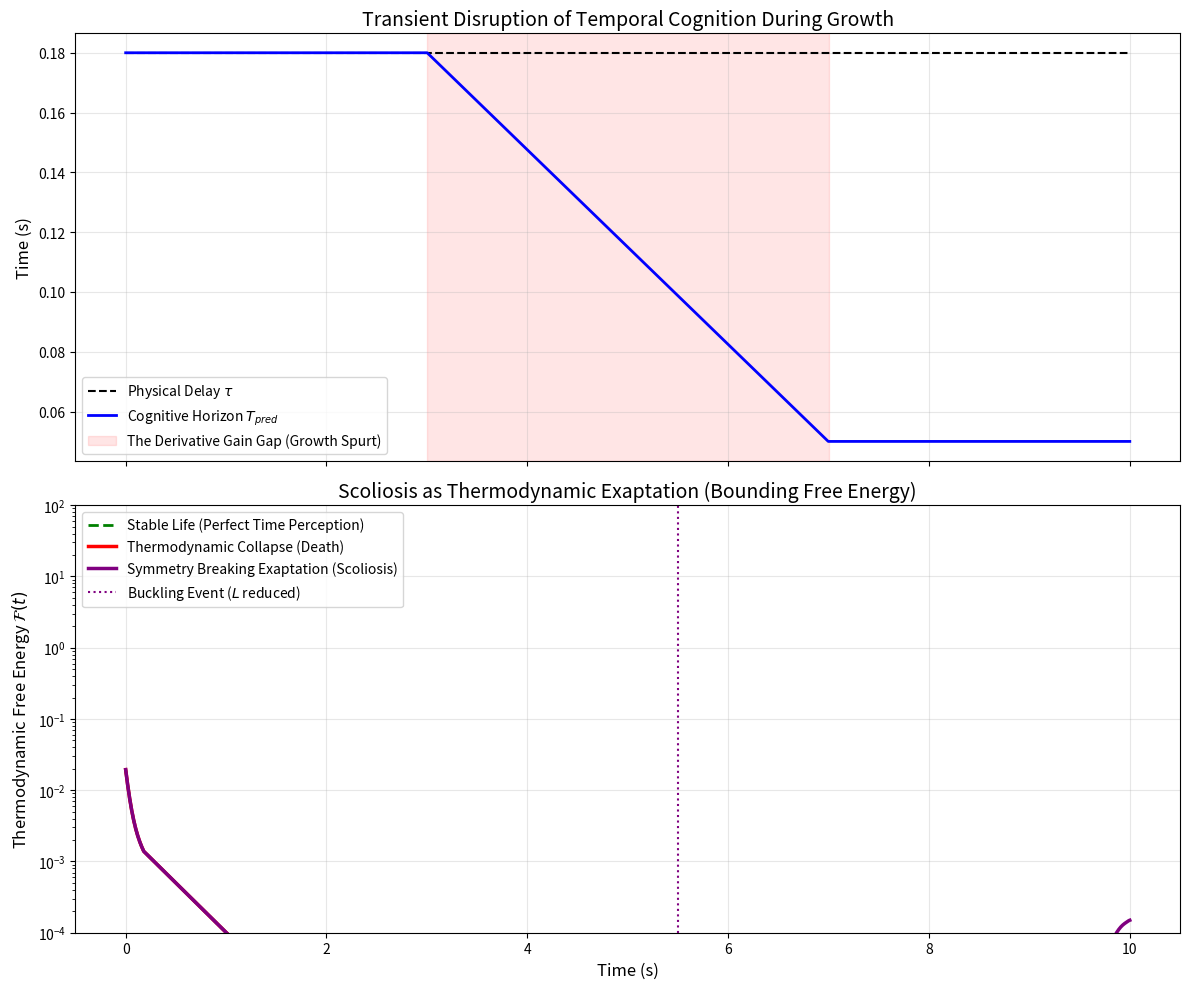

Write Python code to recreate this figure.
import numpy as np
import pandas as pd
import matplotlib.pyplot as plt
import os

def setup_directories():
    os.makedirs('outputs/embodied_time', exist_ok=True)

def dynamics(x, u, g=9.81, L=1.0, m=1.0):
    """Non-linear inverted pendulum dynamics."""
    theta, omega = x
    dtheta = omega
    domega = (g / L) * np.sin(theta) + u / (m * L**2)
    return np.array([dtheta, domega])

def rk4(x, u, dt, L=1.0, m=1.0):
    """Runge-Kutta 4 integration."""
    k1 = dynamics(x, u, L=L, m=m)
    k2 = dynamics(x + 0.5 * dt * k1, u, L=L, m=m)
    k3 = dynamics(x + 0.5 * dt * k2, u, L=L, m=m)
    k4 = dynamics(x + dt * k3, u, L=L, m=m)
    return x + (dt / 6.0) * (k1 + 2*k2 + 2*k3 + k4)

def simulate_transient_disruption(T=10.0, dt=0.01):
    """
    Simulates three branches of the temporal perception model during rapid growth.
    Phase 1: Life (Stable, T_pred >= tau)
    Phase 2: Disruption (T_pred < tau) - The Derivative Gain Gap
    Phase 3: Resolution (Death vs Exaptation/Buckling)
    """
    steps = int(T / dt)
    t = np.linspace(0, T, steps)

    # Base params
    m = 1.0
    L_base = 1.0
    tau = 0.18  # 180ms neural delay
    delay_steps = int(tau / dt)

    # The agent's cognitive predictive horizon (T_pred) profile over time
    T_pred = np.full(steps, tau)  # Phase 1: Perfect prediction

    # Phase 2: Disruption occurs from t=3 to t=7 (Growth spurt, cognitive lag)
    disrupt_start_idx = int(3.0 / dt)
    disrupt_end_idx = int(7.0 / dt)
    # T_pred lags behind tau during this period
    T_pred[disrupt_start_idx:disrupt_end_idx] = np.linspace(tau, 0.05, disrupt_end_idx - disrupt_start_idx)
    T_pred[disrupt_end_idx:] = 0.05 # Stays disrupted for branching

    Kp = 20.0
    Kd = 8.0

    alpha, beta, gamma = 1.0, 0.1, 0.01 # Free energy weights

    def run_branch(exaptation=False):
        x = np.zeros((steps, 2))
        u = np.zeros(steps)
        F = np.zeros(steps)

        # Small initial perturbation
        x[0] = np.array([0.05, 0.0])
        stable = True

        for i in range(steps - 1):
            # Exaptation (Buckling): Drop effective length at t=5.5
            current_L = L_base
            if exaptation and t[i] >= 5.5:
                current_L = L_base * 0.5 # Symmetry breaking reduces effective height
                # Also effectively lowers required Kp/Kd because mechanical advantage changes
                current_Kp = Kp * 0.5
                current_Kd = Kd * 0.5
            else:
                current_Kp = Kp
                current_Kd = Kd

            obs_idx = max(0, i - delay_steps)
            x_obs = x[obs_idx]

            # Predict state forward by T_pred[i]
            pred_steps = int(T_pred[i] / dt)
            x_hat = np.copy(x_obs)
            if pred_steps > 0:
                for j in range(pred_steps):
                    idx_u = obs_idx + j
                    u_hat = u[idx_u] if idx_u < i else 0.0
                    x_hat = rk4(x_hat, u_hat, dt, L=current_L, m=m)

            # Control
            u[i] = -current_Kp * x_hat[0] - current_Kd * x_hat[1]
            x[i+1] = rk4(x[i], u[i], dt, L=current_L, m=m)

            # Instantaneous Free Energy
            F[i] = 0.5 * (alpha * x[i, 0]**2 + beta * x[i, 1]**2 + gamma * u[i]**2)

            # Structural failure threshold
            if abs(x[i+1, 0]) > np.pi/2:
                stable = False
                F[i+1:] = np.nan
                x[i+1:] = np.nan
                break

        # Last F
        if stable:
            F[steps-1] = 0.5 * (alpha * x[steps-1, 0]**2 + beta * x[steps-1, 1]**2 + gamma * u[steps-1]**2)

        return F, x, stable

    # Run branches
    F_death, x_death, _ = run_branch(exaptation=False)
    F_scoliosis, x_scoliosis, _ = run_branch(exaptation=True)

    # Run ideal for baseline comparison
    T_pred_ideal = np.full(steps, tau)
    F_ideal = np.zeros(steps)
    x_ideal = np.zeros((steps, 2))
    u_ideal = np.zeros(steps)
    x_ideal[0] = np.array([0.05, 0.0])
    for i in range(steps - 1):
        obs_idx = max(0, i - delay_steps)
        x_obs = x_ideal[obs_idx]
        pred_steps = int(T_pred_ideal[i] / dt)
        x_hat = np.copy(x_obs)
        if pred_steps > 0:
            for j in range(pred_steps):
                idx_u = obs_idx + j
                u_hat = u_ideal[idx_u] if idx_u < i else 0.0
                x_hat = rk4(x_hat, u_hat, dt, L=L_base, m=m)
        u_ideal[i] = -Kp * x_hat[0] - Kd * x_hat[1]
        x_ideal[i+1] = rk4(x_ideal[i], u_ideal[i], dt, L=L_base, m=m)
        F_ideal[i] = 0.5 * (alpha * x_ideal[i, 0]**2 + beta * x_ideal[i, 1]**2 + gamma * u_ideal[i]**2)
    F_ideal[steps-1] = 0.5 * (alpha * x_ideal[steps-1, 0]**2 + beta * x_ideal[steps-1, 1]**2 + gamma * u_ideal[steps-1]**2)

    return t, T_pred, F_death, F_scoliosis, F_ideal

def main():
    setup_directories()
    t, T_pred, F_death, F_scoliosis, F_ideal = simulate_transient_disruption()

    # Save CSV
    df = pd.DataFrame({
        'time': t,
        'T_pred': T_pred,
        'F_ideal': F_ideal,
        'F_death': F_death,
        'F_scoliosis': F_scoliosis
    })
    df.to_csv('outputs/embodied_time/transient_temporal_disruption.csv', index=False)

    # Plot
    fig, (ax1, ax2) = plt.subplots(2, 1, figsize=(12, 10), sharex=True)

    # Panel 1: The temporal disruption
    ax1.plot(t, np.full_like(t, 0.18), 'k--', label=r'Physical Delay $\tau$')
    ax1.plot(t, T_pred, 'b-', linewidth=2, label=r'Cognitive Horizon $T_{pred}$')
    ax1.axvspan(3.0, 7.0, color='red', alpha=0.1, label='The Derivative Gain Gap (Growth Spurt)')
    ax1.set_ylabel('Time (s)', fontsize=12)
    ax1.set_title('Transient Disruption of Temporal Cognition During Growth', fontsize=14)
    ax1.legend(loc='lower left')
    ax1.grid(True, alpha=0.3)

    # Panel 2: Thermodynamic Resolution
    ax2.plot(t, F_ideal, 'g--', linewidth=2, label='Stable Life (Perfect Time Perception)')

    # Plot death line up to nan
    valid_death = ~np.isnan(F_death)
    ax2.plot(t[valid_death], F_death[valid_death], 'r-', linewidth=2.5, label='Thermodynamic Collapse (Death)')
    if not valid_death.all():
        idx_fail = np.where(valid_death == False)[0][0] - 1
        ax2.plot(t[idx_fail], F_death[idx_fail], 'rX', markersize=10, label='Structural Failure')

    # Plot exaptation/scoliosis
    ax2.plot(t, F_scoliosis, 'purple', linewidth=2.5, label='Symmetry Breaking Exaptation (Scoliosis)')
    ax2.axvline(5.5, color='purple', linestyle=':', label='Buckling Event ($L$ reduced)')

    ax2.set_ylabel(r'Thermodynamic Free Energy $\mathcal{F}(t)$', fontsize=12)
    ax2.set_xlabel('Time (s)', fontsize=12)
    ax2.set_title('Scoliosis as Thermodynamic Exaptation (Bounding Free Energy)', fontsize=14)
    ax2.set_yscale('log')
    ax2.set_ylim([1e-4, 1e2])
    ax2.legend(loc='upper left')
    ax2.grid(True, alpha=0.3)

    plt.tight_layout()
    plt.savefig('outputs/embodied_time/transient_temporal_disruption.png', dpi=300)
    plt.close()

    print("Simulation complete. Outputs saved.")

if __name__ == '__main__':
    main()
